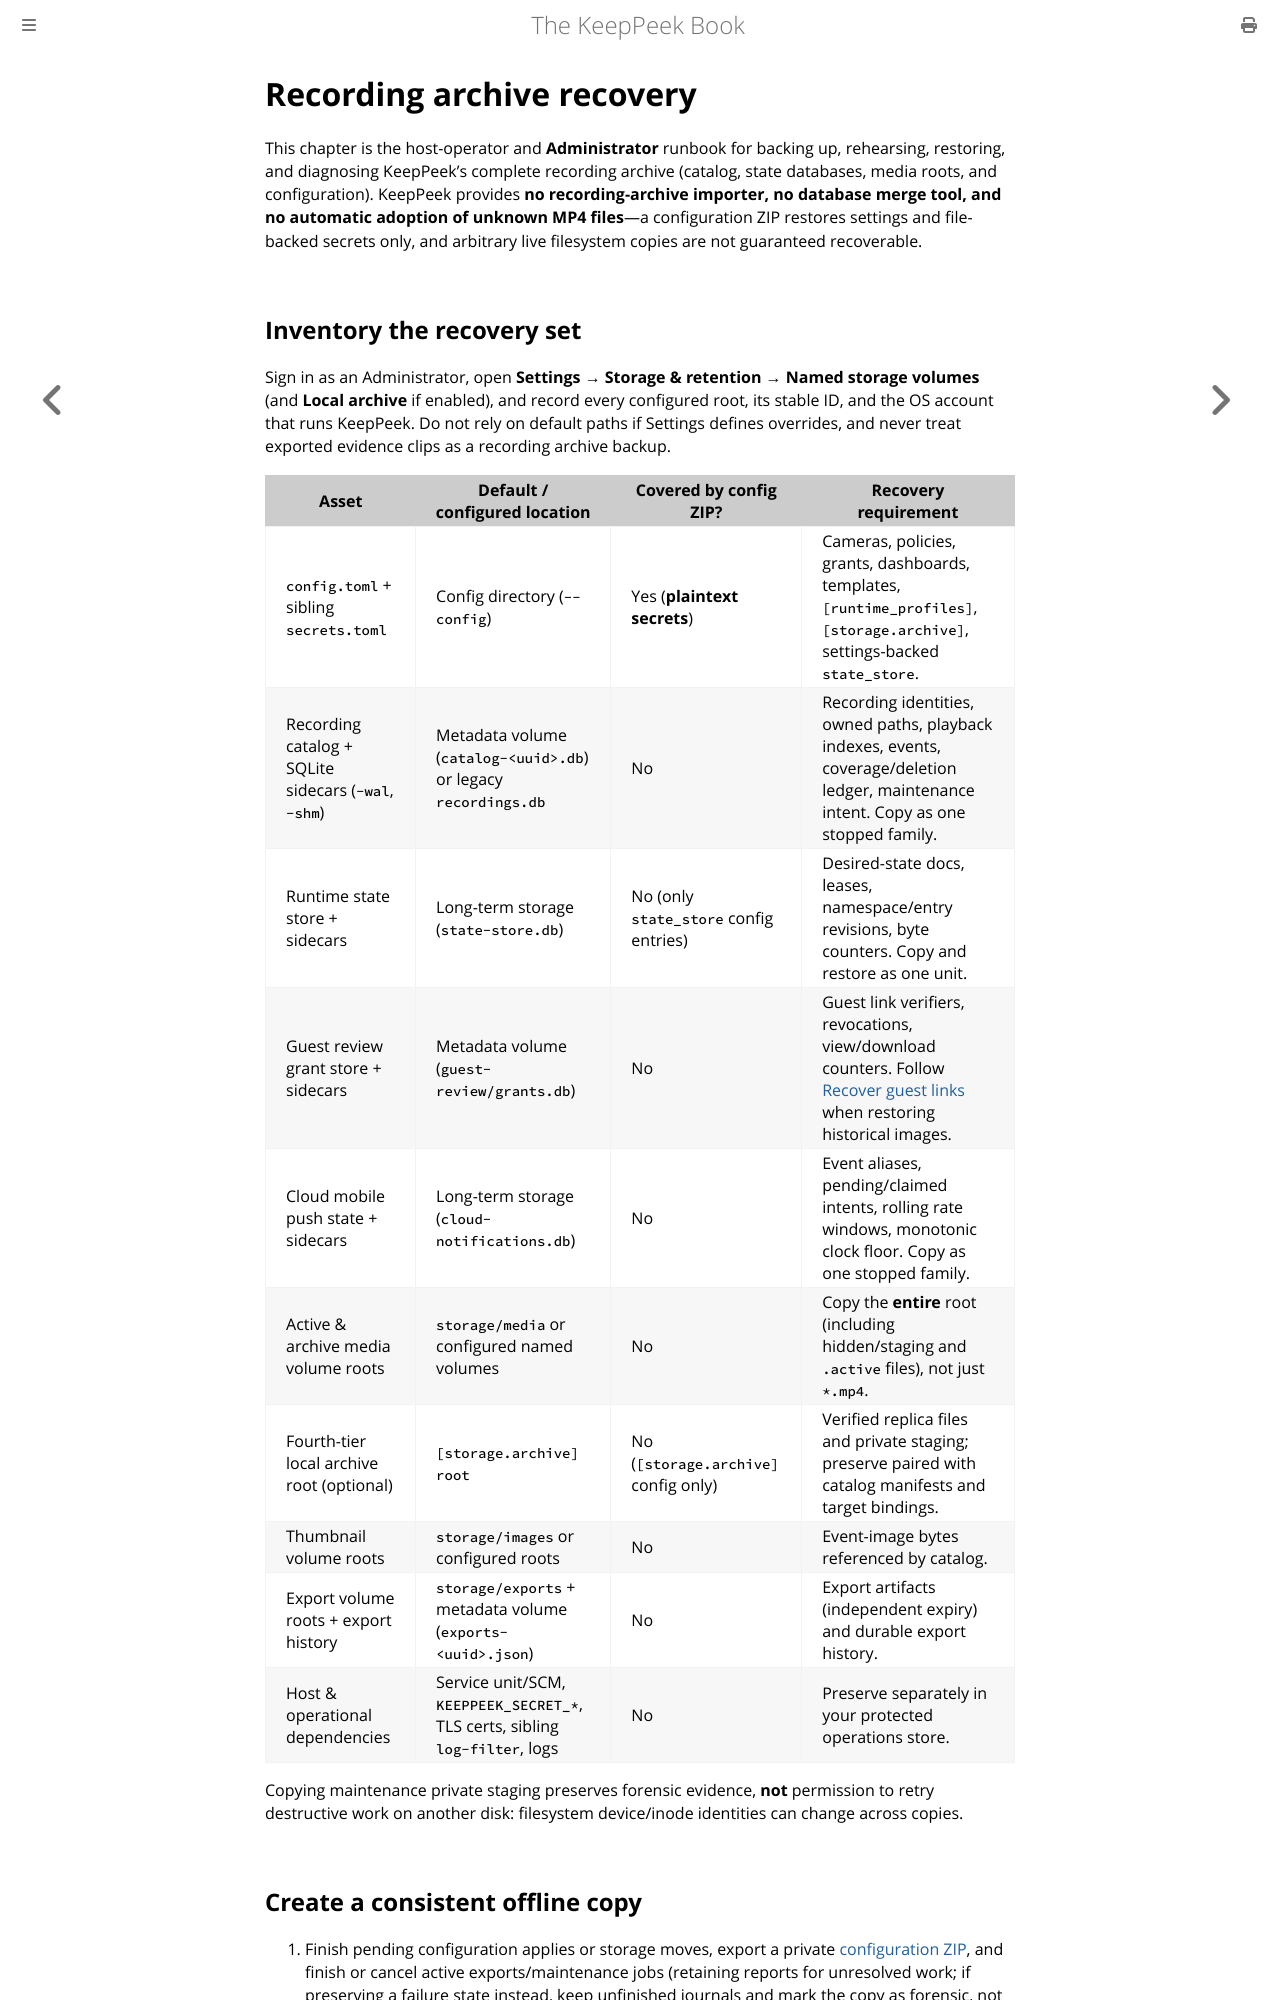

repository: xnorpx/keeppeek · page: recording-archive-recovery.html · generator: mdbook

# Recording archive recovery

This chapter is the host-operator and **Administrator** runbook for backing up, rehearsing, restoring, and diagnosing KeepPeek's complete recording archive (catalog, state databases, media roots, and configuration). KeepPeek provides **no recording-archive importer, no database merge tool, and no automatic adoption of unknown MP4 files**—a configuration ZIP restores settings and file-backed secrets only, and arbitrary live filesystem copies are not guaranteed recoverable.

## Inventory the recovery set

Sign in as an Administrator, open **Settings → Storage & retention → Named storage volumes** (and **Local archive** if enabled), and record every configured root, its stable ID, and the OS account that runs KeepPeek. Do not rely on default paths if Settings defines overrides, and never treat exported evidence clips as a recording archive backup.

| Asset                                                | Default / configured location                                                | Covered by config ZIP?                 | Recovery requirement                                                                                                                            |
| ---------------------------------------------------- | ---------------------------------------------------------------------------- | -------------------------------------- | ----------------------------------------------------------------------------------------------------------------------------------------------- |
| `config.toml` + sibling `secrets.toml`               | Config directory (`--config`)                                                | Yes (**plaintext secrets**)            | Cameras, policies, grants, dashboards, templates, `[runtime_profiles]`, `[storage.archive]`, settings-backed `state_store`.                     |
| Recording catalog + SQLite sidecars (`-wal`, `-shm`) | Metadata volume (`catalog-<uuid>.db`) or legacy `recordings.db`              | No                                     | Recording identities, owned paths, playback indexes, events, coverage/deletion ledger, maintenance intent. Copy as one stopped family.          |
| Runtime state store + sidecars                       | Long-term storage (`state-store.db`)                                         | No (only `state_store` config entries) | Desired-state docs, leases, namespace/entry revisions, byte counters. Copy and restore as one unit.                                             |
| Guest review grant store + sidecars                  | Metadata volume (`guest-review/grants.db`)                                   | No                                     | Guest link verifiers, revocations, view/download counters. Follow [Recover guest links](#recover-guest-links) when restoring historical images. |
| Cloud mobile push state + sidecars                   | Long-term storage (`cloud-notifications.db`)                                 | No                                     | Event aliases, pending/claimed intents, rolling rate windows, monotonic clock floor. Copy as one stopped family.                                |
| Active & archive media volume roots                  | `storage/media` or configured named volumes                                  | No                                     | Copy the **entire** root (including hidden/staging and `.active` files), not just `*.mp4`.                                                      |
| Fourth-tier local archive root (optional)            | `[storage.archive] root`                                                     | No (`[storage.archive]` config only)   | Verified replica files and private staging; preserve paired with catalog manifests and target bindings.                                         |
| Thumbnail volume roots                               | `storage/images` or configured roots                                         | No                                     | Event-image bytes referenced by catalog.                                                                                                        |
| Export volume roots + export history                 | `storage/exports` + metadata volume (`exports-<uuid>.json`)                  | No                                     | Export artifacts (independent expiry) and durable export history.                                                                               |
| Host & operational dependencies                      | Service unit/SCM, `KEEPPEEK_SECRET_*`, TLS certs, sibling `log-filter`, logs | No                                     | Preserve separately in your protected operations store.                                                                                         |

Copying maintenance private staging preserves forensic evidence, **not** permission to retry destructive work on another disk: filesystem device/inode identities can change across copies.
